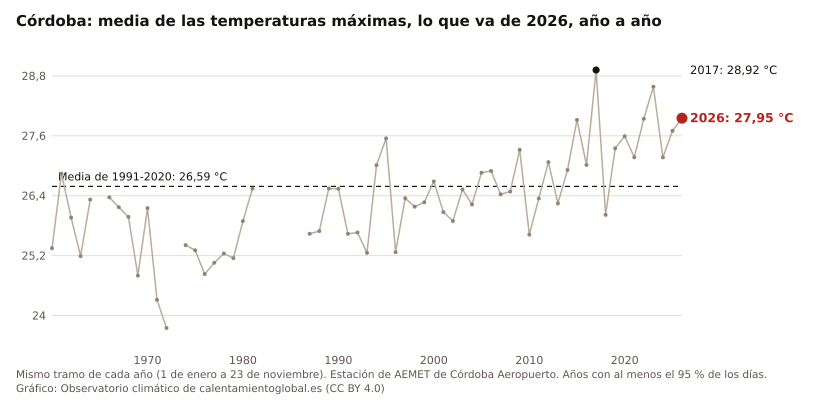

Data behind this chart, as committed beside it:
anio, valor, unidad
2026, 27.95, °C
2025, 27.70, °C
2024, 27.17, °C
2023, 28.59, °C
2022, 27.94, °C
2021, 27.17, °C
2020, 27.59, °C
2019, 27.35, °C
2018, 26.02, °C
2017, 28.92, °C
2016, 27.01, °C
2015, 27.92, °C
2014, 26.91, °C
2013, 26.25, °C
2012, 27.07, °C
2011, 26.34, °C
2010, 25.62, °C
2009, 27.32, °C
2008, 26.48, °C
2007, 26.43, °C
2006, 26.90, °C
2005, 26.86, °C
2004, 26.22, °C
2003, 26.53, °C
2002, 25.89, °C
2001, 26.07, °C
2000, 26.69, °C
1999, 26.27, °C
1998, 26.18, °C
1997, 26.35, °C
1996, 25.27, °C
1995, 27.55, °C
1994, 27.01, °C
1993, 25.26, °C
1992, 25.66, °C
1991, 25.64, °C
1990, 26.54, °C
1989, 26.54, °C
1988, 25.69, °C
1987, 25.64, °C
1981, 26.54, °C
1980, 25.89, °C
1979, 25.15, °C
1978, 25.24, °C
1977, 25.06, °C
1976, 24.83, °C
1975, 25.31, °C
1974, 25.41, °C
1972, 23.75, °C
1971, 24.31, °C
1970, 26.15, °C
1969, 24.80, °C
1968, 25.98, °C
1967, 26.17, °C
1966, 26.37, °C
1964, 26.32, °C
1963, 25.19, °C
1962, 25.96, °C
1961, 26.84, °C
1960, 25.35, °C
